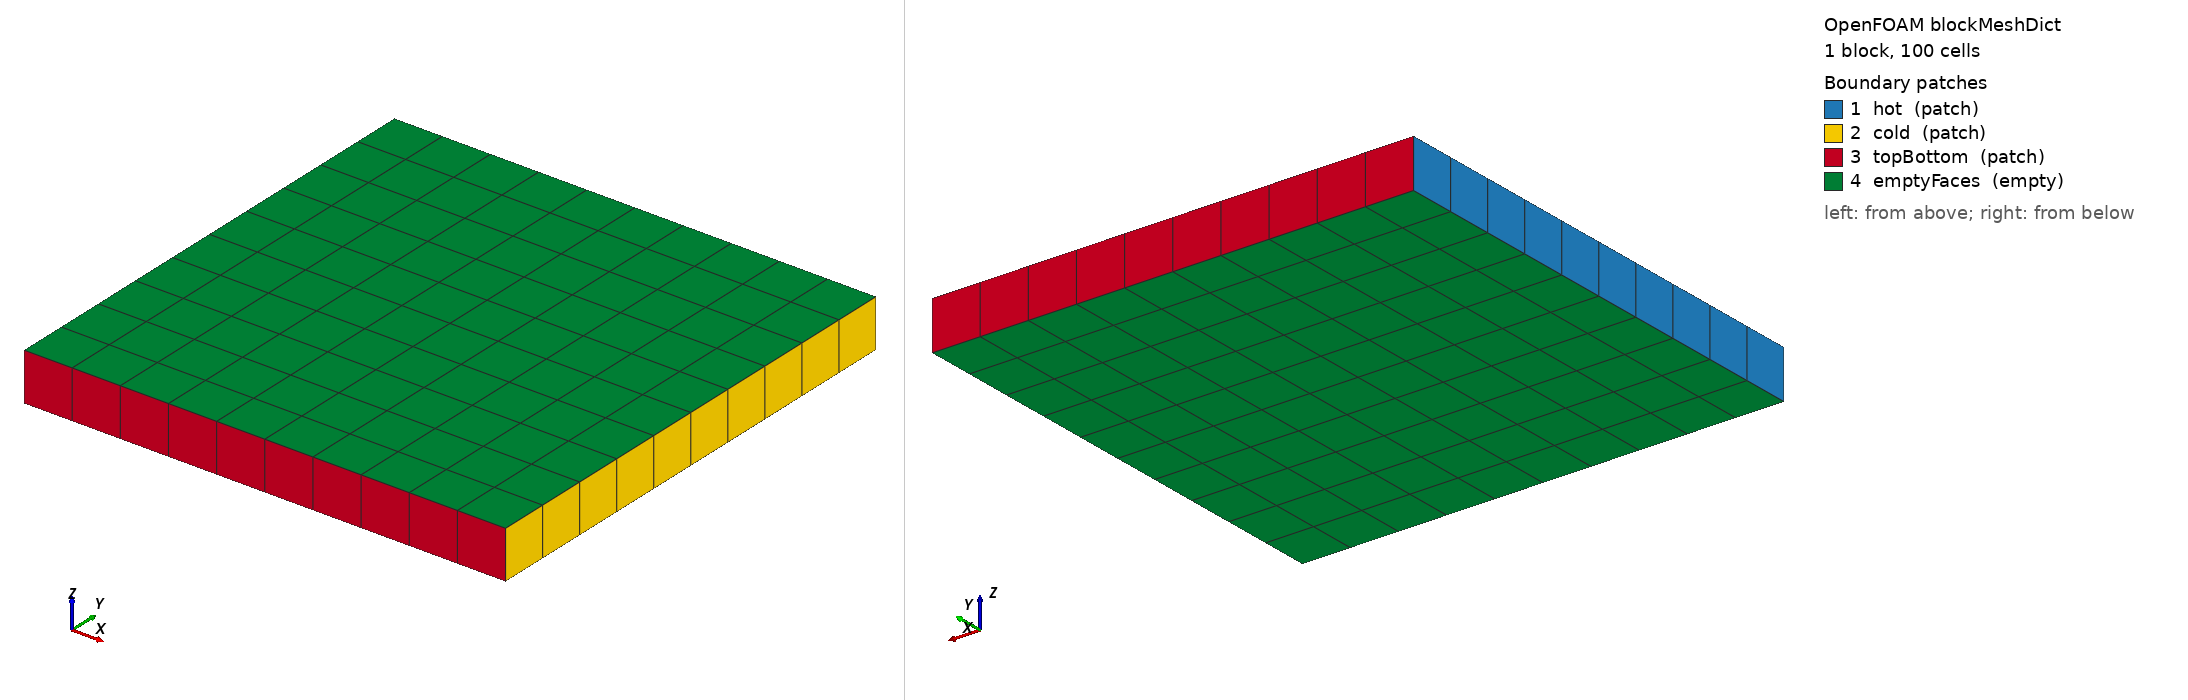

OpenFOAM case: the mesh blockMesh builds from blockMeshDict, 1 block(s), 100 cells. Boundary patches (legend numbers): 1 hot (patch), 2 cold (patch), 3 topBottom (patch), 4 emptyFaces (empty). Left view from above one corner, right view from below the opposite corner. Boundary conditions: 0 field file(s) under 0/; 0 of 4 drawn patches have an entry in a shipped field file.

=== system/blockMeshDict ===

FoamFile { version 2.0; format ascii; class dictionary; location "system"; object blockMeshDict; }
scale 1;
vertices ( (0 0 0) (0.1 0 0) (0.1 0.1 0) (0 0.1 0) (0 0 0.01) (0.1 0 0.01) (0.1 0.1 0.01) (0 0.1 0.01) );
blocks ( hex (0 1 2 3 4 5 6 7) (10 10 1) simpleGrading (1 1 1) );
edges ();
boundary (
    hot { type patch; faces ((0 4 7 3)); }
    cold { type patch; faces ((1 2 6 5)); }
    topBottom { type patch; faces ((3 7 6 2) (0 1 5 4)); }
    emptyFaces { type empty; faces ((0 3 2 1) (4 5 6 7)); }
);


=== system/controlDict ===

FoamFile { version 2.0; format ascii; class dictionary; location "system"; object controlDict; }
application phaseChangeMultiRegionFoam;
startFrom startTime; startTime 0; stopAt endTime; endTime 0.001; deltaT 0.001;
writeControl runTime; writeInterval 0.001; purgeWrite 0; writeFormat ascii; writePrecision 12;


Also in the case, not shown: constant/polyMesh/owner (numeric list); constant/polyMesh/points (numeric list).
